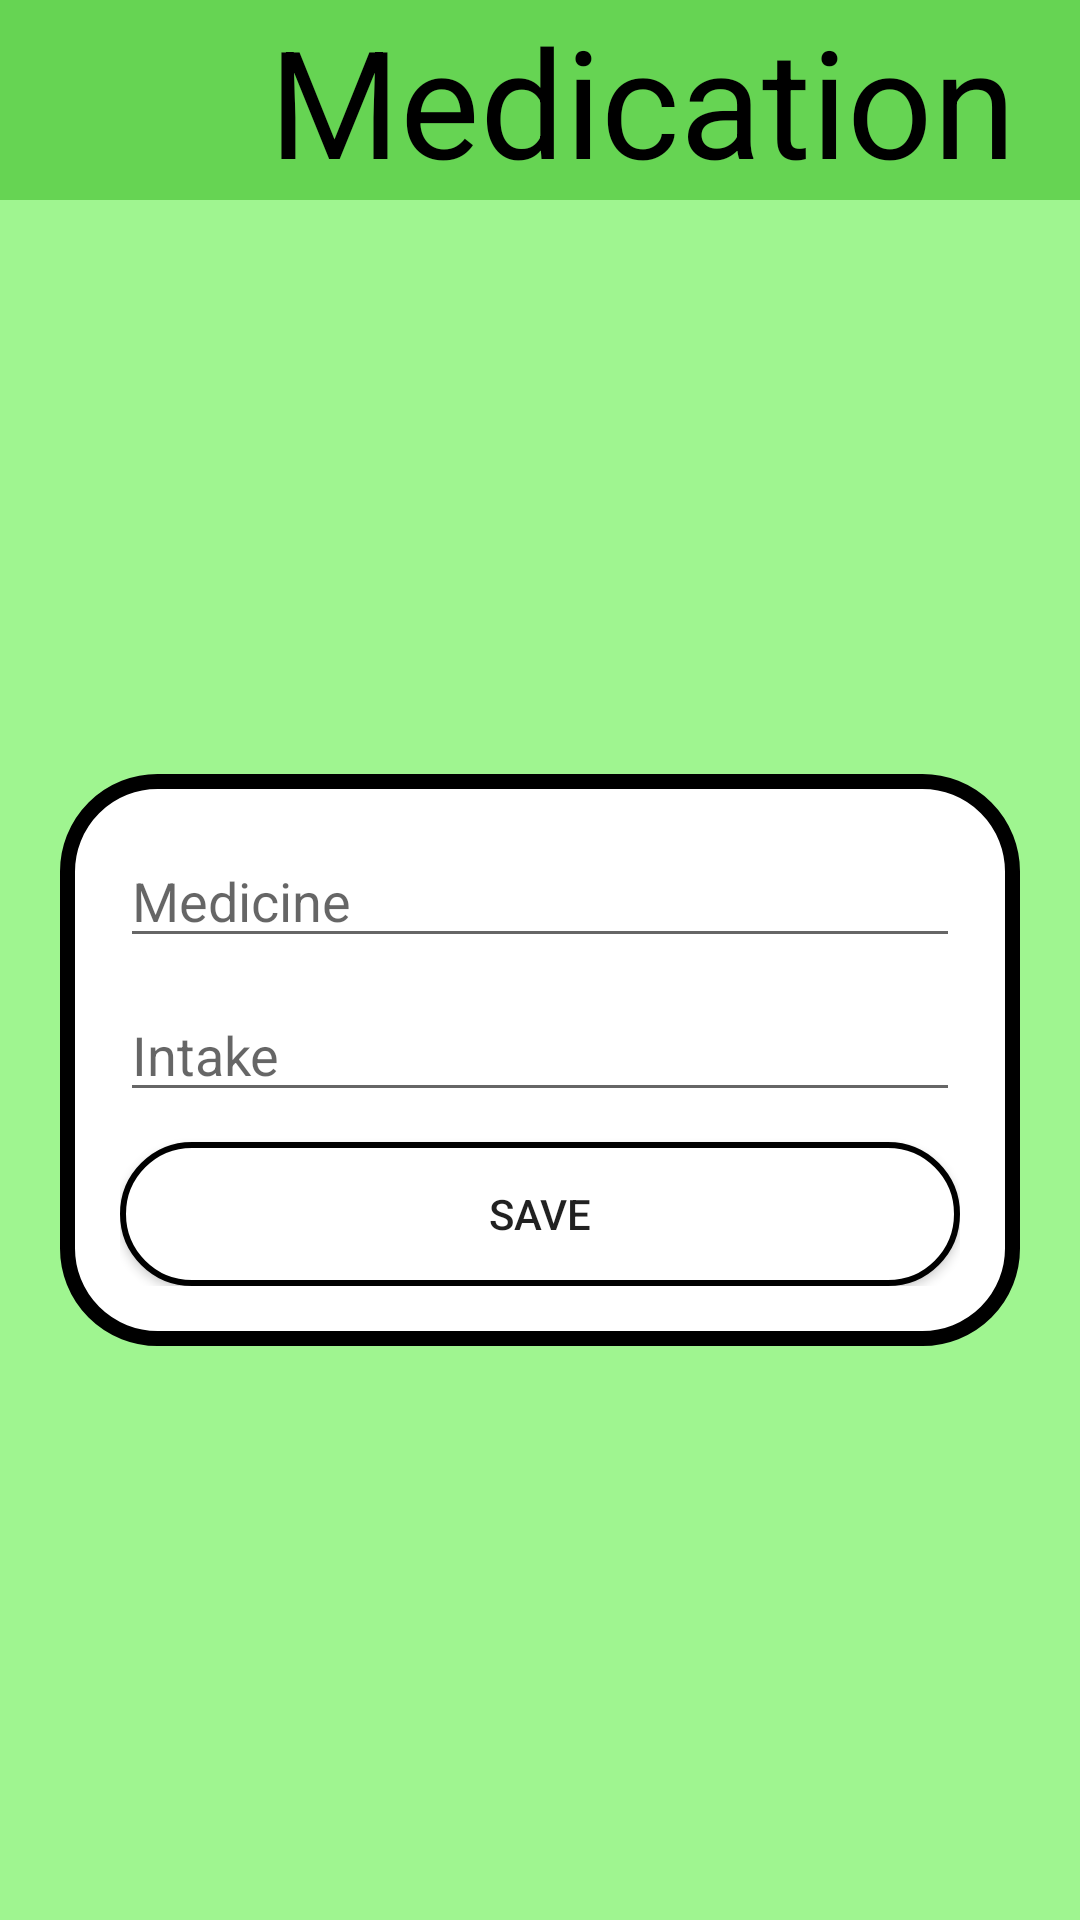

Here is an Android app screen rendered from its layout file. Give the layout XML and the strings, colors and styles it references.
<!-- AndroidManifest.xml: application theme Theme.Medicly -->
<!-- res/layout/medications_editor.xml -->
<?xml version="1.0" encoding="utf-8"?>
<androidx.constraintlayout.widget.ConstraintLayout
    xmlns:android="http://schemas.android.com/apk/res/android"
    xmlns:app="http://schemas.android.com/apk/res-auto"
    android:orientation="vertical"
    android:background="#9ff590"
    android:layout_width="match_parent"
    android:layout_height="match_parent">

    <LinearLayout
        android:id="@+id/linearLayout"
        android:layout_width="fill_parent"
        android:layout_height="wrap_content"
        android:background="#66d453"
        android:orientation="horizontal"
        app:layout_constraintEnd_toEndOf="parent"
        app:layout_constraintHorizontal_bias="0.0"
        app:layout_constraintStart_toStartOf="parent"
        app:layout_constraintTop_toTopOf="parent">

        <ImageButton
            android:id="@+id/bckBtnMed"
            android:layout_width="68dp"
            android:layout_height="fill_parent"
            android:background="@drawable/ic_back"
            android:scaleType="fitXY" />

        <TextView
            android:id="@+id/medTxt"
            android:layout_width="fill_parent"
            android:layout_height="wrap_content"
            android:gravity="center"
            android:text="Medication"
            android:textColor="@color/black"
            android:textSize="50sp" />

    </LinearLayout>

    <LinearLayout
        android:layout_width="match_parent"
        android:layout_height="wrap_content"
        android:orientation="vertical"
        android:layout_marginLeft="20dp"
        android:layout_marginRight="20dp"
        android:padding="20dp"
        android:background="@drawable/curve_borders_2"
        app:layout_constraintBottom_toBottomOf="parent"
        app:layout_constraintEnd_toEndOf="parent"
        app:layout_constraintStart_toStartOf="parent"
        app:layout_constraintTop_toBottomOf="@+id/linearLayout">

        <EditText
            android:id="@+id/medicine"
            android:layout_width="match_parent"
            android:layout_height="wrap_content"
            android:layout_marginBottom="10dp"
            android:ems="10"
            android:inputType="textPersonName"
            android:hint="Medicine"/>

        <EditText
            android:id="@+id/intake"
            android:layout_width="match_parent"
            android:layout_height="wrap_content"
            android:layout_marginBottom="10dp"
            android:ems="10"
            android:inputType="textPersonName"
            android:hint="Intake"/>

        <Button
            android:id="@+id/save"
            android:layout_width="match_parent"
            android:layout_height="wrap_content"
            android:background="@drawable/log_in_btn_bg"
            android:elevation="2dp"
            android:text="Save" />
    </LinearLayout>


</androidx.constraintlayout.widget.ConstraintLayout>
<!-- resources referenced by this layout -->
<resources>
  <color name="black">#FF000000</color>
  <!-- drawable curve_borders_2 (drawable) -->
  <?xml version="1.0" encoding="UTF-8"?>
  <shape xmlns:android="http://schemas.android.com/apk/res/android">
      <solid android:color="#FFFF88"/>
      <stroke android:width="2dp" android:color="@color/black" />
      <corners android:radius="30dp"/>
      <padding android:left="0dp" android:top="0dp" android:right="0dp" android:bottom="0dp" />
  </shape>
  <!-- drawable log_in_btn_bg (drawable) -->
  <?xml version="1.0" encoding="utf-8"?>
  <shape xmlns:android="http://schemas.android.com/apk/res/android">
      <solid android:color="@color/white"/>
      <stroke android:color="@color/black" android:width="2dp"/>
      <corners android:radius="70dp"/>
  </shape>
  <style name="Theme.Medicly" parent="Theme.MaterialComponents.DayNight.DarkActionBar">
          
          <item name="colorPrimary">@color/purple_500</item>
          <item name="colorPrimaryVariant">@color/purple_700</item>
          <item name="colorOnPrimary">@color/white</item>
          
          <item name="colorSecondary">@color/teal_200</item>
          <item name="colorSecondaryVariant">@color/teal_700</item>
          <item name="colorOnSecondary">@color/black</item>
          
          <item name="android:statusBarColor" tools:targetApi="21">?attr/colorPrimaryVariant</item>
          
      </style>
  <color name="white">#FFFFFFFF</color>
  <color name="purple_500">#FF6200EE</color>
  <color name="purple_700">#FF3700B3</color>
  <color name="teal_200">#FF03DAC5</color>
  <color name="teal_700">#FF018786</color>
</resources>
